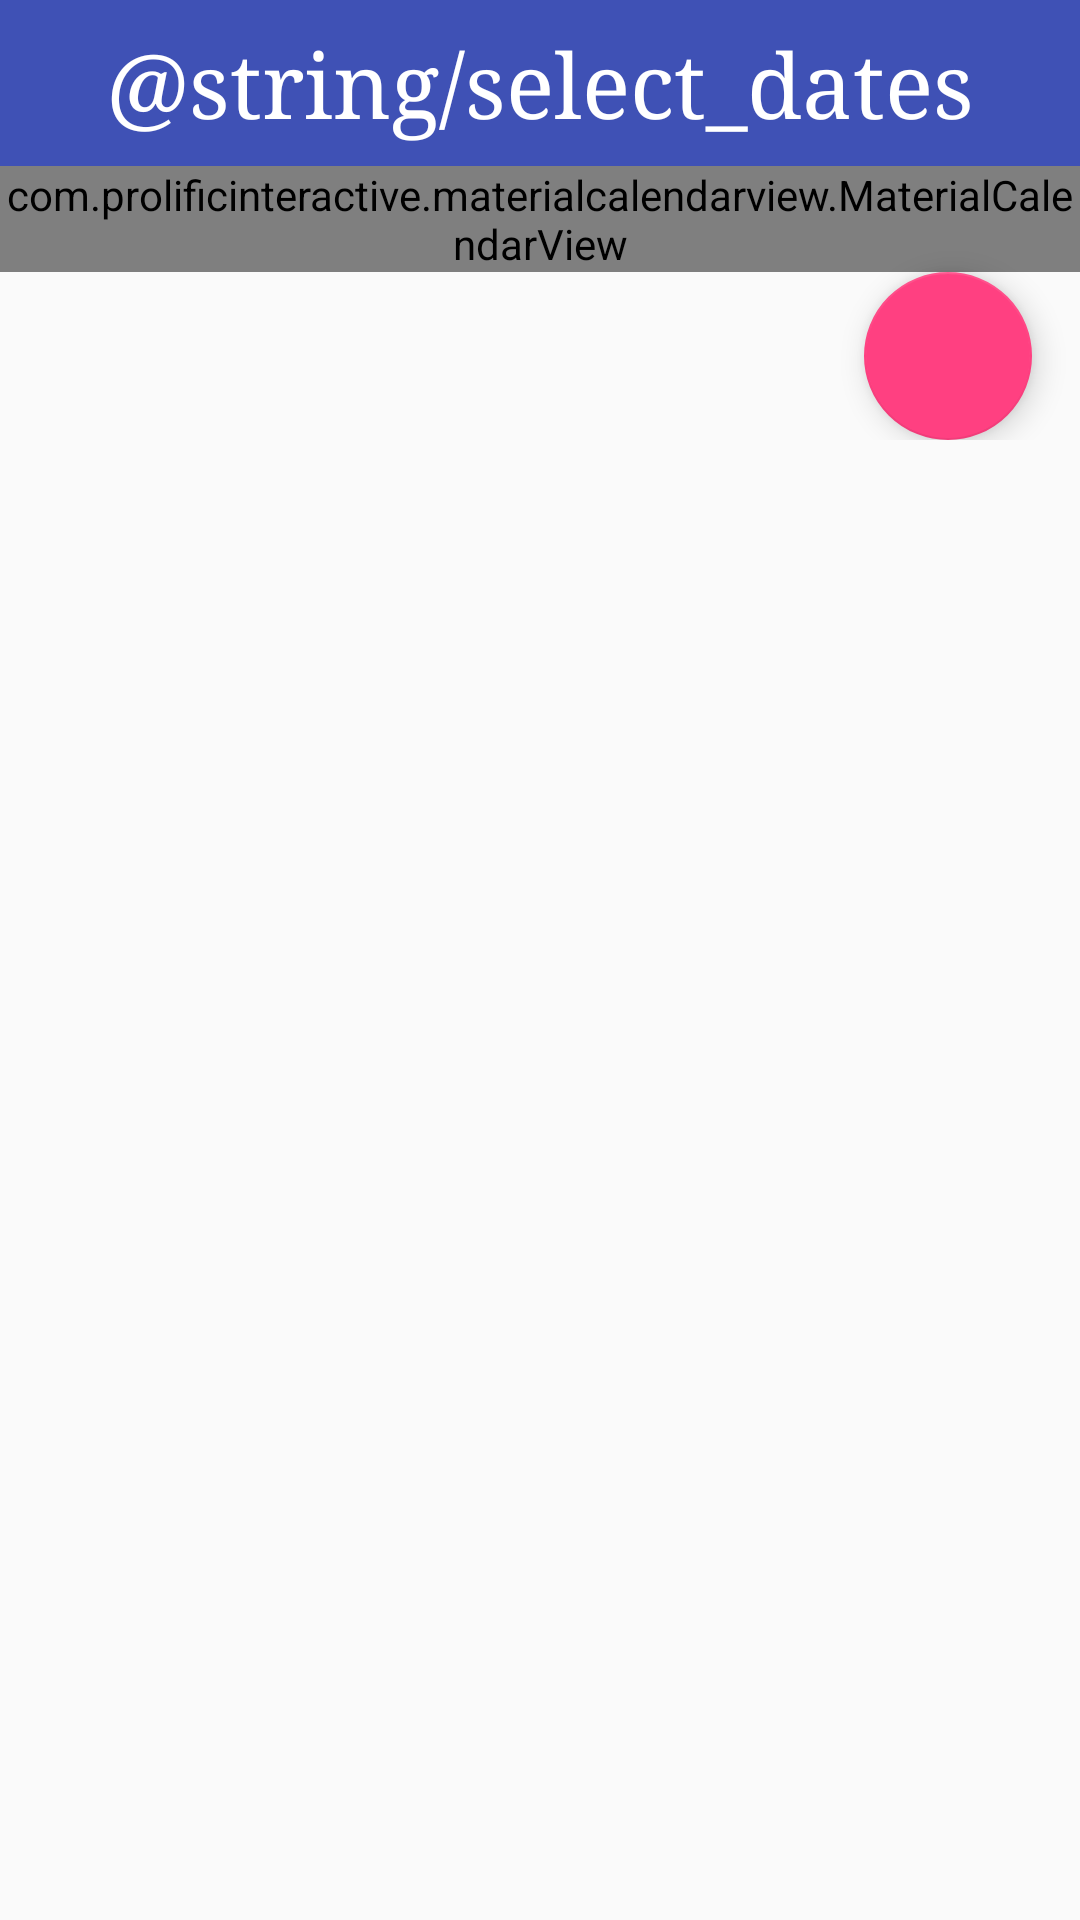

Layout XML and referenced resources for this Android screen:
<!-- AndroidManifest.xml: application theme AppTheme -->
<!-- res/layout/dialog_add_student_info.xml -->
<?xml version="1.0" encoding="utf-8"?>
<ScrollView
    xmlns:android="http://schemas.android.com/apk/res/android"
    android:layout_width="match_parent"
    android:layout_height="wrap_content"
    >

    <RelativeLayout
        android:layout_width="match_parent"
        android:layout_height="wrap_content"
        >

        <TextView
            android:id="@+id/title"
            android:layout_width="match_parent"
            android:layout_height="wrap_content"
            android:text="@string/select_dates"
            android:textColor="#FFFF"
            style="@style/AppTheme.Title"
            />

        <com.prolificinteractive.materialcalendarview.MaterialCalendarView
            xmlns:app="http://schemas.android.com/apk/res-auto"
            android:id="@+id/calendarView"
            android:layout_width="match_parent"
            android:layout_height="wrap_content"
            android:layout_below="@+id/title"
            app:mcv_selectionColor="@color/colorPrimary"
            />

        <android.support.design.widget.FloatingActionButton
            android:id="@+id/fab"
            android:layout_width="wrap_content"
            android:layout_height="wrap_content"
            android:layout_marginRight="@dimen/fab_margin"
            android:layout_marginEnd="@dimen/fab_margin"
            android:layout_below="@+id/calendarView"
            android:layout_alignParentRight="true"
            android:layout_alignParentEnd="true"
            />

    </RelativeLayout>

</ScrollView>
<!-- resources referenced by this layout -->
<resources>
  <color name="colorPrimary">#3F51B5</color>
  <dimen name="fab_margin">16dp</dimen>
  <style name="AppTheme.Title">
          <item name="android:paddingTop">8dp</item>
          <item name="android:paddingBottom">8dp</item>
          <item name="android:gravity">center</item>
          <item name="android:textSize">30sp</item>
          <item name="android:typeface">serif</item>
          <item name="android:background">@color/colorPrimary</item>
      </style>
  <style name="AppTheme" parent="Theme.AppCompat.Light.NoActionBar">
          <item name="colorPrimary">@color/colorPrimary</item>
          <item name="colorPrimaryDark">@color/colorPrimaryDark</item>
          <item name="colorAccent">@color/colorAccent</item>
      </style>
  <color name="colorPrimaryDark">#303F9F</color>
  <color name="colorAccent">#FF4081</color>
</resources>
